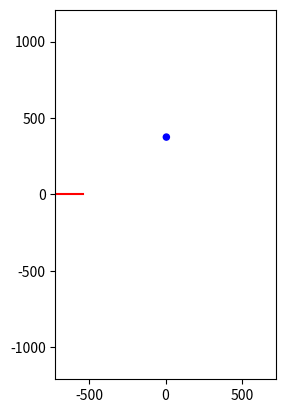

The matplotlib source for this figure:
# -*- coding: utf-8 -*-
"""
Created on Mon Jan 23 21:43:18 2023

@author: pgbaz
"""

import numpy as np
import matplotlib.pyplot as plt


class RotationVector():
  """
  https://developer.android.com/guide/topics/sensors/sensors_motion
  TYPE_ROTATION_VECTOR
  values[0]	Rotation vector component along the x axis (x * sin(θ/2))
  values[1]	Rotation vector component along the y axis (y * sin(θ/2))
  values[2]	Rotation vector component along the z axis (z * sin(θ/2))
  values[3]	Scalar component of the rotation vector ((cos(θ/2))
  The scalar component is an optional value. 
  Will NOT be used as it is not used in SkyMAP
  """
  def __init__(self):
    self.values = np.array([0.0, 0.0, 0.0, 0.0])


class Quaternion:
  """
  Quaternion in Android lib is composed by (please confirm !!!!):
  values[0]	w
  values[1]	ix
  values[2]	iy
  values[3]	iz
  Not so nice that it's an array: indexes can be confusing. Would be better to have a struct.
  Keeping as it is to comply with Android libs
  """
  def __init__(self):
    self.values = np.array([0.0, 0.0, 0.0, 0.0])

  def getQuaternionFromVector(self, rotationVector):
    """
    Get Quaternion from a 3 component rotation vector
    See https://android.googlesource.com/platform/frameworks/base/+/master/core/java/android/hardware/SensorManager.java
    See https://developer.android.com/reference/android/hardware/SensorManager#getQuaternionFromVector(float[],%20float[])
    The method getQuaternionFromVector (using code for rotation vector with 3 entries, consistent with SkyMAP)
    
    input: rotation vector with 3 entries
    output: initialize the quaternion instance "values" with the coefficients 
            of the quaternion corresponding to the provided rotation vector
    """
    q1 = rotationVector.values[0]
    q2 = rotationVector.values[1]
    q3 = rotationVector.values[2]
    q0 = 1.0 - q1 * q1 - q2 * q2 - q3 * q3
    
    if(q0 > 0.0):
      q0 = np.sqrt(q0)
    else:
      q0 = 0.0

    self.values[0] = q0
    self.values[1] = q1
    self.values[2] = q2
    self.values[3] = q3

      
  def invert(self):
    self.conjugate()
    res = Quaternion.multiply(self, self)
    mod2 = res[0]
    self.values[0] = self.values[0] / mod2
    self.values[1] = self.values[1] / mod2
    self.values[2] = self.values[2] / mod2
    self.values[3] = self.values[3] / mod2
    
  
  def conjugate(self):
    # values[0] i.e. W is unchanded when conjugating
    self.values[1] = -self.values[1]
    self.values[2] = -self.values[2]
    self.values[3] = -self.values[3]


  def copy(self, Q):
    """
    Copy the quaternion Q in the current instance by initializing the "values" from the input quaternion
    python alternative would be some deepcopy

    Parameters
    ----------
    Q : quaternion to be used for copying

    Returns
    -------
    None.
    """
    self.values[0] = Q.values[0]
    self.values[1] = Q.values[1]
    self.values[2] = Q.values[2]
    self.values[3] = Q.values[3]


  @staticmethod
  def multiply(Q0,Q1):
    """
    Multiplies two quaternions.
    NOTE: since quaternion multiply is non commutative, the order of the input parameters matters
     
    Input
    :param Q0: the first quaternion for the multiplication
    :param Q1: the second quaternion for the multiplication
     
    Output
    :return: A 4 element array containing the final quaternion (q03,q13,q23,q33) 
    """
    
    w0 = Q0.values[0]
    x0 = Q0.values[1]
    y0 = Q0.values[2]
    z0 = Q0.values[3]
     
    w1 = Q1.values[0]
    x1 = Q1.values[1]
    y1 = Q1.values[2]
    z1 = Q1.values[3]
     
    # Computer the product of the two quaternions, term by term
    Q0Q1_w = w0 * w1 - x0 * x1 - y0 * y1 - z0 * z1
    Q0Q1_x = w0 * x1 + x0 * w1 + y0 * z1 - z0 * y1
    Q0Q1_y = w0 * y1 - x0 * z1 + y0 * w1 + z0 * x1
    Q0Q1_z = w0 * z1 + x0 * y1 - y0 * x1 + z0 * w1
     
    # Create a 4 element array containing the final quaternion
    # values[0] is the scalar, rest is the vector part x, y, z

    final_quaternion =Quaternion()
    final_quaternion.values[0] = Q0Q1_w
    final_quaternion.values[1] = Q0Q1_x
    final_quaternion.values[2] = Q0Q1_y
    final_quaternion.values[3] = Q0Q1_z

    return final_quaternion


def main():
  w = 1440.0
  h = 2418.0
  f = 1.0 # Focal length in mm, AoV=90

  sx =  w / 2.0
  sy = -h / 2.0
  tx =  w / 2.0
  ty =  h / 2.0

  # initialize the figure with the screen size (w, h)
  plt.figure()
  plt.xlim(-tx, tx)
  plt.ylim(-ty, ty)
  plt.gca().set_aspect('equal')

  # Building the rotation matrix
  phoneRotationMatrix = np.eye(4)
  phoneOrientation = getPhoneOrientation()
  phoneRotationMatrix = getRotationMatrixFromVector(phoneOrientation)
  
  # Build the rotation quaternion  
  phoneRotationQuaternion = Quaternion()
  phoneRotationQuaternionConj = Quaternion()
  phoneRotationQuaternion.getQuaternionFromVector(phoneOrientation)
  phoneRotationQuaternionConj.copy(phoneRotationQuaternion)
  phoneRotationQuaternionConj.conjugate()

  elev = 0.0 # elevation 0 is the line of the horizon
  elevRad = elev * np.pi / 180.0
  azRange = range(50, 131, 5)
  xVanish = np.zeros(np.size(azRange))
  yVanish = np.zeros(np.size(azRange))
  
  # phoneOrientation.values[0] = 0.021908345
  # phoneOrientation.values[1] = 0.009795881
  # phoneOrientation.values[2] = 0.58035123
  # phoneRotationQuaternion.getQuaternionFromVector(phoneOrientation)
  # print("Quat: ", phoneRotationQuaternion.values[0], phoneRotationQuaternion.values[1], phoneRotationQuaternion.values[2], phoneRotationQuaternion.values[3])
  # phoneRotationQuaternionConj.copy(phoneRotationQuaternion)
  # phoneRotationQuaternionConj.conjugate()
  # x1, y1, x1q, y1q, z1q, valid = transformPoint(3.0, 3.0, 0.0, phoneRotationQuaternion, phoneRotationQuaternionConj, sx, sy, tx, ty)
  # print(x1q, y1q, z1q)


  # compute points of the horizon
  idx = 0
  for az in azRange:
    azRad = float(az) * np.pi / 180.0
    x = np.cos(elevRad) * np.cos(azRad)
    y = np.cos(elevRad) * np.sin(azRad)
    z = np.sin(elevRad)

    #transform the vector with quaternion
    x1, y1, x1q, y1q, z1q, valid = transformPoint(x, y, z, phoneRotationQuaternion, phoneRotationQuaternionConj, sx, sy, tx, ty)
    if(valid):
      xVanish[idx] = x1
      yVanish[idx] = y1
      idx += 1

    # transform the vector with rotation matrix
    # enable this code to compare the results. Rotation matrix must be built outside of the loop
    # v = np.array([x, y, z, 1])
    # vt = phoneRotationMatrix.dot(v)
    # x1rm = vt[0]
    # y1rm = vt[1]
    # z1rm = vt[2]
    # print("x: ", x1rm-x1q, "y: ", y1rm-y1q, "z: ", z1rm-z1q)

  plt.plot(xVanish[0:idx], yVanish[0:idx], 'r')



  # Usato Settecamini per test
  latSettecamini  = 41.9401565969652 
  longSettecamini = 12.621029627805704
  altSettecamini = 0.0
  # altitude Settecamini = ?
  # abbreviazione x7c, y7c, z7c
  x7c, y7c, z7c = computePointInEarthFrame(latSettecamini, longSettecamini, altSettecamini)
  pos7c = np.array([x7c, y7c, z7c])
  
  # Usato aeroporto urbe per test con un aereo a una certa altitudine
  latitudePlane  = 41.95232550018577
  longitudePlane = 12.505142833005202
  altitudePlane = 3000.0
  # abbreviazione xp, yp, zp
  xp, yp, zp = computePointInEarthFrame(latitudePlane, longitudePlane, altitudePlane)
  posPl = np.array([xp, yp, zp])
  
  xpg, ypg, zpg = computePointInEarthFrame(latitudePlane, longitudePlane, 0.0)
  posPlground = np.array([xpg, ypg, zpg])
  
  r5 = pointDistance(pos7c, posPl)
  r3 = pointDistance(pos7c, posPlground)
  planeEl = np.arccos(r3 / r5)
  print("r3 = ", r3, "r5 = ", r5)

  d1 = r3
  x1, y1, z1 = computePointInEarthFrame(latSettecamini, longitudePlane, 0.0)
  deltay = y1 - y7c
  deltax = x1 - x7c
  alfa = np.arctan2(deltax, deltay)
  print("distance = ", d1, "azimuth = ", alfa * 180 / np.pi, "elevation = ", planeEl * 180 / np.pi)
  
  elevRad = planeEl
  azRad = alfa 
  altitude = altitudePlane
  
  
  ld = lineDistance(0.0, 0.0, 0.0, np.pi/2.0, np.array([0, 0, 5]))
  print("line dist = ", ld)
  
  
  xairplane = altitude * np.cos(elevRad) * np.cos(azRad)
  yairplane = altitude * np.cos(elevRad) * np.sin(azRad)
  zairplane = altitude * np.sin(elevRad)
  xpVanish, ypVanish, x1q, y1q, z1q, valid = transformPoint(xairplane, yairplane, zairplane, phoneRotationQuaternion, phoneRotationQuaternionConj, sx, sy, tx, ty)
  circle = plt.Circle((xpVanish, ypVanish), 20.0, color='b')
  plt.gca().add_patch(circle)
  plt.show()


def transformPoint(x, y, z, rotationQuaternion, rotationQuaternionConj, sx, sy, tx, ty):
  """
  Do the transformation by computing  qvq'
  Assumption not checked by the code:
    the rotation quaternion is well formed (unitary) so that it is not needed to
    compute the inverse of q but it is sufficient to use the conjugate.
  NOTE: xq1, yq1, zq1 are returned only for debug. No need of them in the production code

  """
  resultQuaternion = Quaternion()
  resultQuaternion.values[0] = 0.0
  resultQuaternion.values[1] = x
  resultQuaternion.values[2] = y
  resultQuaternion.values[3] = z
  resultQuaternion = Quaternion().multiply(rotationQuaternion, resultQuaternion)
  resultQuaternion = Quaternion().multiply(resultQuaternion, rotationQuaternionConj)
  xq1 = resultQuaternion.values[1]
  yq1 = resultQuaternion.values[2]
  zq1 = resultQuaternion.values[3]

  x1 = xq1
  y1 = zq1
  z1 = -yq1

  valid = False
  if(z1 < 0.0):
    valid = True

  x1 = (x1 / z1) * sx
  y1 = (y1 / z1) * sy

  return x1, y1, xq1, yq1, zq1, valid


def getPhoneOrientation():
  """
  Emulates the acquisition of the phone orientation from Android API

  Returns
  -------
  phoneOrientation : TYPE_ROTATION_VECTOR
    rotation vector with 3 entries composed by a normalized vector with 
    components(vx, vy, vz) defining the rotation axes, scaled by the 
    sin of the rotation angle. This construction justifies how the 
    getRotationMatrixFromVector and getQuaternionFromVector work.
    NOTE: when the angle is zero the rotation axe is irrelevant and the 
    returned rotation vector is zero
    TYPE_ROTATION_VECTOR:   [x*sin(alpha), y*sin(alpha), z*sin(alpha)[)]
  """
  phoneOrientation = RotationVector()
  
  # Axis definition
  vx = 0.0
  vy = 0.0
  vz = 1.0
  # Angle definition
  angle = -77.0
  
  if (angle == 0.0): # to avoid div by zero when axes and angle are all zero
    vx = 0.0
    vy = 0.0
    vz = 0.0
  else:
    # normalize axes andmultiply by sin angle
    modV = np.sqrt(vx*vx + vy*vy + vz*vz)
    st = np.sin(angle * np.pi / 180.0 / 2.0)
    vx = vx * st / modV
    vy = vy * st / modV
    vz = vz * st / modV
  
  phoneOrientation.values = np.array([vx, vy, vz])
  return phoneOrientation


def getRotationMatrixFromVector(rotationVector):
  """
  See: https://android.googlesource.com/platform/frameworks/base/+/master/core/java/android/hardware/SensorManager.java
  method: getRotationMatrixFromVector
  input: 
  output: the corresponding 4x4 rotation matrix

  Parameters
  ----------
  rotationVector: TYPE_ROTATION_VECTOR
    rotation vector with 3 entries

  Returns
  -------
  rotationMatrix : 4x4 rotation matrix
  """
  rotationMatrix = np.eye(4)  # declare identity as default rotation matrix 4x4
  q1 = rotationVector.values[0]
  q2 = rotationVector.values[1]
  q3 = rotationVector.values[2]
  q0 = 1.0 - q1 * q1 - q2 * q2 - q3 * q3
  
  if(q0 > 0.0):
    q0 = np.sqrt(q0)
  else:
    q0 = 0.0

  sq_q1 = 2.0 * q1 * q1
  sq_q2 = 2.0 * q2 * q2
  sq_q3 = 2.0 * q3 * q3
  q1_q2 = 2.0 * q1 * q2
  q3_q0 = 2.0 * q3 * q0
  q1_q3 = 2.0 * q1 * q3
  q2_q0 = 2.0 * q2 * q0
  q2_q3 = 2.0 * q2 * q3
  q1_q0 = 2.0 * q1 * q0

  rotationMatrix[0, 0] = 1.0 - sq_q2 - sq_q3
  rotationMatrix[0, 1] = q1_q2 - q3_q0
  rotationMatrix[0, 2] = q1_q3 + q2_q0
  rotationMatrix[0, 3] = 0.0
  rotationMatrix[1, 0] = q1_q2 + q3_q0
  rotationMatrix[1, 1] = 1 - sq_q1 - sq_q3
  rotationMatrix[1, 2] = q2_q3 - q1_q0
  rotationMatrix[1, 3] = 0.0
  rotationMatrix[2, 0] = q1_q3 - q2_q0
  rotationMatrix[2, 1] = q2_q3 + q1_q0
  rotationMatrix[2, 2] = 1.0 - sq_q1 - sq_q2
  rotationMatrix[2, 3] = 0.0
  rotationMatrix[3, 0] = 0.0
  rotationMatrix[3, 1] = 0.0 
  rotationMatrix[3, 2] = 0.0
  rotationMatrix[3, 3] = 1.0
  return rotationMatrix


def computePointInEarthFrame(lat, lon, alt):
  """
  Return the coordinates of the point in the earth frame given latitude and longitude
  Note: by now neglect altitude information. 
  The observers are assumed to be at the same altitude.

  Parameters
  ----------
  lat : latitude angle.  Unit: deg
  log : longitude angle. Unit: deg

  Returns
  -------
  x : coordinate x of the point in the earth frame. Unit: m
  y : coordinate y of the point in the earth frame. Unit: m
  z : coordinate z of the point in the earth frame. Unit: m

  """
  la = lat * np.pi /180.0
  lo = lon * np.pi /180.0
  r = 6373044.737 # earth radius. Unit: meters
  r = r + alt
  x = r * np.cos(la) * np.cos(lo)
  y = r * np.cos(la) * np.sin(lo)
  z = r * np.sin(la)
  return x, y, z


def pointDistance(P1, P2):
  q1 = (P1[0]-P2[0]) * (P1[0]-P2[0])
  q2 = (P1[1]-P2[1]) * (P1[1]-P2[1])
  q3 = (P1[2]-P2[2]) * (P1[2]-P2[2])
  d = np.sqrt(q1 + q2 + q3)
  return d


def lineDistance(az1, el1, az2, el2, Observer2InFrame1):
  x2 = Observer2InFrame1[0]
  y2 = Observer2InFrame1[1]
  z2 = Observer2InFrame1[2]
  
  a = 1.0 + np.sin(el1) * np.sin(el1)
  b = np.cos(az1) * np.cos(az2) + np.sin(az1) * np.sin(az2) + np.sin(el1) * np.sin(el2)
  c = x2 * np.cos(az1) + y2 * np.sin(az1) + z2 * np.sin(el1)
  d = 1.0 + np.sin(el2) * np.sin(el2)
  e = b
  f = x2 * np.cos(az2) + y2 * np.sin(az2) + z2 * np.sin(el2)
  
  k2 = (f * a - c * e) / (b * e - d * a)
  k1 = (b * k2 + c) / a

  xr1 = k1 * np.cos(az1)
  yr1 = k1 * np.sin(az1)
  zr1 = k1 * np.sin(el1)
  P1 = np.array([xr1, yr1, zr1])

  xr2 = k2 * np.cos(az2) + x2
  yr2 = k2 * np.sin(az2) + y2
  zr2 = k2 * np.sin(el2) + z2
  P2 = np.array([xr2, yr2, zr2])
  
  #r1 = np.array([np.cos(az1), np.sin(az1), np.sin(el1)])
  #r2 = np.array([np.cos(az2), np.sin(az2), np.sin(el2)])
  #P1P2 = np.array([xr1-xr2, yr1-yr2, zr1-zr2])
  
  dist = pointDistance(P1, P2)
  
  return dist


if __name__ == "__main__":
  main()

